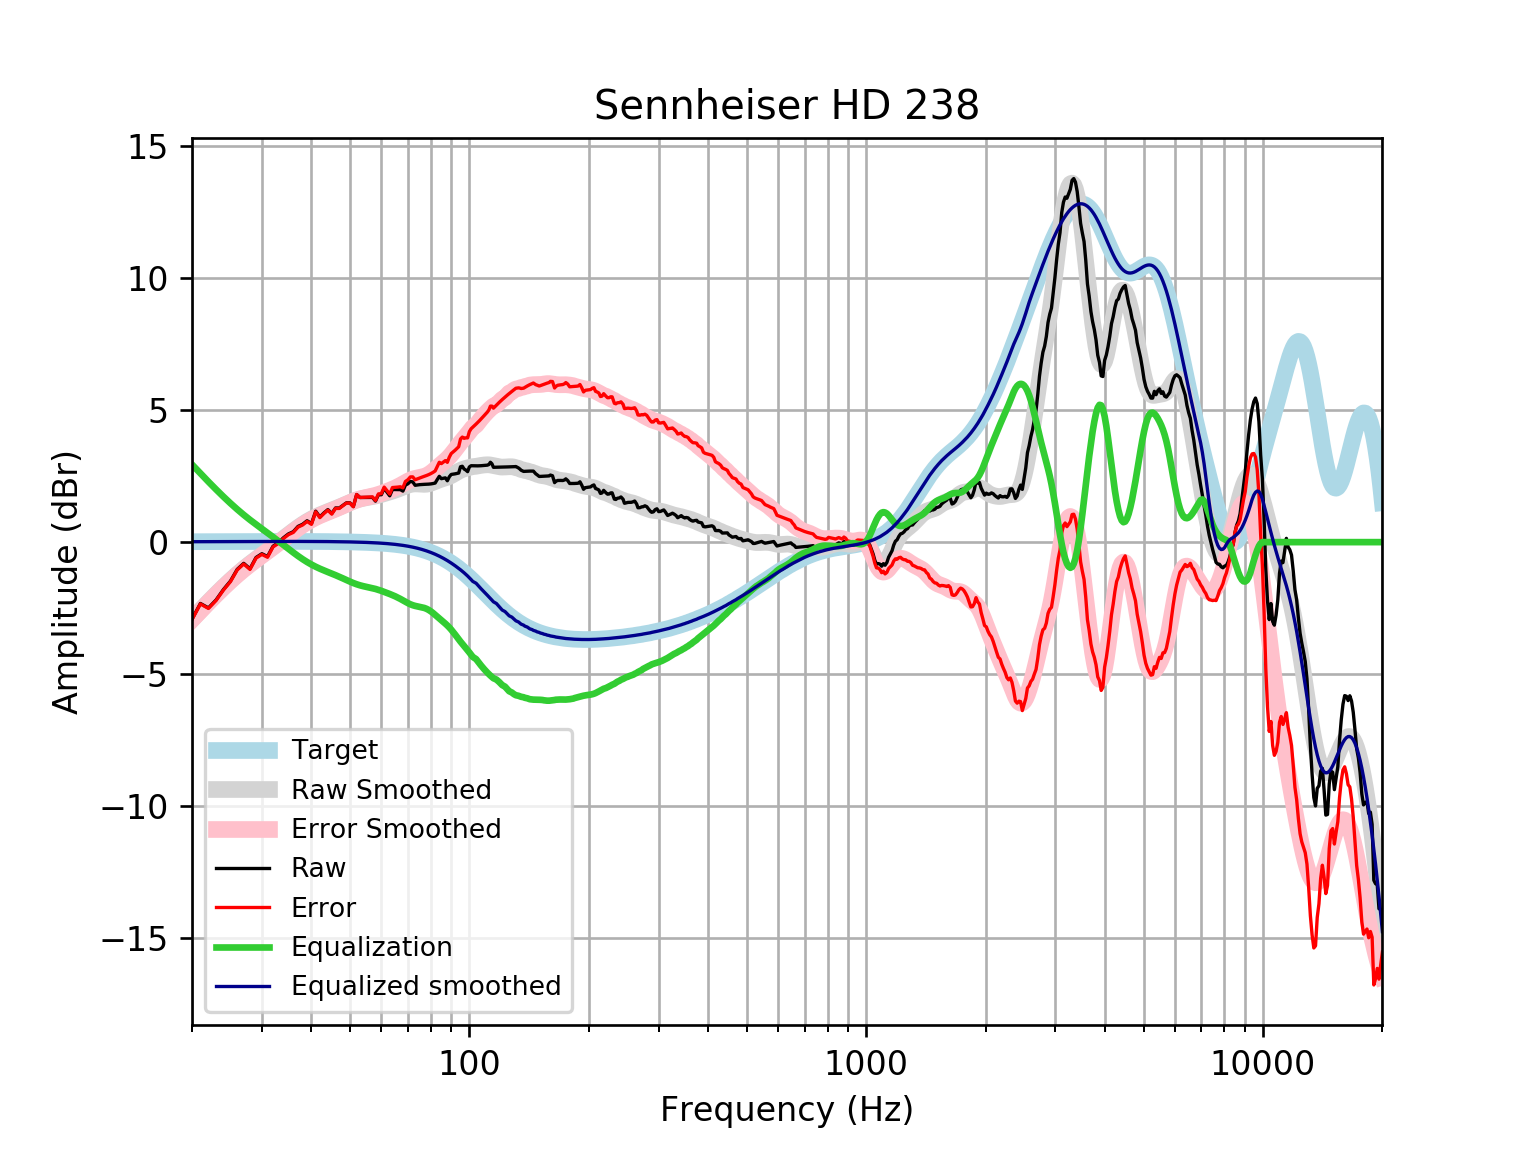

Source data for this figure (header and first rows):
frequency, raw, error, smoothed, error_smoothed, equalization, equalized_raw, equalized_smoothed, target
20, -2.915, -2.931, -2.922, -2.938, 2.938, 0.02333, 0.01646, 0.01648
21, -2.322, -2.339, -2.585, -2.602, 2.602, 0.2805, 0.01765, 0.01765
22, -2.49, -2.509, -2.269, -2.287, 2.287, -0.2027, 0.01877, 0.01876
23, -2.187, -2.207, -1.974, -1.994, 1.994, -0.1934, 0.01984, 0.01983
24, -1.794, -1.815, -1.701, -1.721, 1.721, -0.07281, 0.02085, 0.02084
25, -1.473, -1.495, -1.449, -1.471, 1.471, -0.002119, 0.02181, 0.02179
26, -1.03, -1.052, -1.22, -1.242, 1.242, 0.2126, 0.02271, 0.02269
27, -0.8025, -0.8261, -1.01, -1.034, 1.034, 0.2315, 0.02355, 0.02353
28, -1.008, -1.032, -0.82, -0.8443, 0.8443, -0.1633, 0.02433, 0.02431
29, -0.5807, -0.6057, -0.6446, -0.6696, 0.6696, 0.08896, 0.02504, 0.02502
30, -0.4388, -0.4645, -0.4802, -0.5059, 0.5059, 0.06708, 0.02567, 0.02566
31, -0.5453, -0.5715, -0.3227, -0.3489, 0.3489, -0.1963, 0.02623, 0.02622
32, -0.1549, -0.1816, -0.1688, -0.1954, 0.1954, 0.04054, 0.02668, 0.02668
33, -0.02253, -0.04957, -0.01664, -0.04368, 0.04368, 0.02115, 0.02704, 0.02704
34, 0.165, 0.1378, 0.1335, 0.1062, -0.1062, 0.0588, 0.02728, 0.02728
35, 0.3109, 0.2835, 0.28, 0.2526, -0.2526, 0.0583, 0.0274, 0.0274
36, 0.3955, 0.3681, 0.4202, 0.3928, -0.3928, 0.002716, 0.02739, 0.02739
37, 0.5954, 0.5682, 0.5514, 0.5241, -0.5241, 0.07126, 0.02723, 0.02723
38, 0.6762, 0.6493, 0.6712, 0.6443, -0.6443, 0.03185, 0.02691, 0.02692
39, 0.81, 0.7836, 0.7786, 0.7522, -0.7522, 0.05787, 0.02643, 0.02644
40, 0.7001, 0.6743, 0.8733, 0.8475, -0.8475, -0.1474, 0.02578, 0.02579
41, 1.172, 1.147, 0.9562, 0.9312, -0.9312, 0.2412, 0.02495, 0.02496
42, 0.9525, 0.9286, 1.029, 1.005, -1.005, -0.05252, 0.02393, 0.02393
43, 1.105, 1.083, 1.094, 1.071, -1.071, 0.03415, 0.02272, 0.02272
44, 1.232, 1.21, 1.154, 1.132, -1.132, 0.09921, 0.0213, 0.0213
45, 1.081, 1.062, 1.211, 1.191, -1.191, -0.11, 0.01968, 0.01967
46, 1.294, 1.276, 1.268, 1.25, -1.25, 0.04388, 0.01785, 0.01783
47, 1.291, 1.275, 1.326, 1.31, -1.31, -0.01883, 0.01579, 0.01577
48, 1.39, 1.376, 1.385, 1.371, -1.371, 0.01809, 0.0135, 0.01347
49, 1.488, 1.477, 1.444, 1.433, -1.433, 0.05522, 0.01097, 0.01094
50, 1.487, 1.479, 1.501, 1.493, -1.493, -0.005549, 0.008186, 0.008144
51, 1.346, 1.341, 1.552, 1.547, -1.547, -0.2014, 0.005126, 0.00508
52, 1.802, 1.801, 1.596, 1.595, -1.595, 0.2077, 0.001774, 0.001724
53, 1.689, 1.691, 1.632, 1.634, -1.634, 0.05542, -0.001894, -0.001946
54, 1.691, 1.697, 1.66, 1.666, -1.666, 0.02508, -0.005905, -0.005958
55, 1.692, 1.703, 1.682, 1.692, -1.692, -0.000308, -0.01029, -0.01034
56, 1.693, 1.708, 1.702, 1.717, -1.717, -0.02425, -0.01508, -0.01514
57, 1.693, 1.713, 1.723, 1.743, -1.743, -0.04986, -0.02033, -0.02038
58, 1.552, 1.578, 1.746, 1.772, -1.772, -0.2198, -0.02607, -0.02611
59, 1.794, 1.826, 1.773, 1.806, -1.806, -0.0116, -0.03234, -0.03238
60, 1.795, 1.834, 1.803, 1.843, -1.843, -0.04811, -0.03921, -0.03925
61, 2.037, 2.083, 1.835, 1.882, -1.882, 0.1544, -0.04672, -0.04675
62, 1.896, 1.951, 1.867, 1.922, -1.922, -0.02682, -0.05494, -0.05496
63, 1.754, 1.817, 1.899, 1.963, -1.963, -0.2097, -0.06392, -0.06393
64, 1.993, 2.066, 1.931, 2.005, -2.005, -0.01253, -0.07372, -0.07373
65, 1.99, 2.074, 1.965, 2.049, -2.049, -0.05955, -0.0844, -0.08441
66, 1.987, 2.083, 2.001, 2.097, -2.097, -0.1094, -0.09604, -0.09603
67, 1.987, 2.096, 2.04, 2.148, -2.148, -0.1612, -0.1087, -0.1087
68, 1.932, 2.055, 2.08, 2.203, -2.203, -0.2705, -0.1224, -0.1224
69, 2.16, 2.297, 2.12, 2.257, -2.257, -0.09723, -0.1372, -0.1372
70, 2.208, 2.362, 2.154, 2.308, -2.308, -0.09931, -0.1533, -0.1533
71, 2.297, 2.468, 2.181, 2.352, -2.352, -0.05438, -0.1706, -0.1706
72, 2.281, 2.471, 2.198, 2.387, -2.387, -0.1056, -0.1892, -0.1892
73, 2.152, 2.361, 2.204, 2.413, -2.413, -0.2614, -0.2092, -0.2092
74, 2.166, 2.396, 2.202, 2.433, -2.433, -0.2671, -0.2306, -0.2305
75, 2.176, 2.43, 2.196, 2.449, -2.449, -0.2727, -0.2535, -0.2534
76, 2.184, 2.461, 2.189, 2.467, -2.467, -0.2834, -0.2778, -0.2778
77, 2.188, 2.492, 2.187, 2.491, -2.491, -0.3029, -0.3037, -0.3037
78, 2.191, 2.522, 2.193, 2.524, -2.524, -0.3326, -0.3312, -0.3312
79, 2.196, 2.556, 2.207, 2.568, -2.568, -0.3716, -0.3604, -0.3603
... 553 more rows
